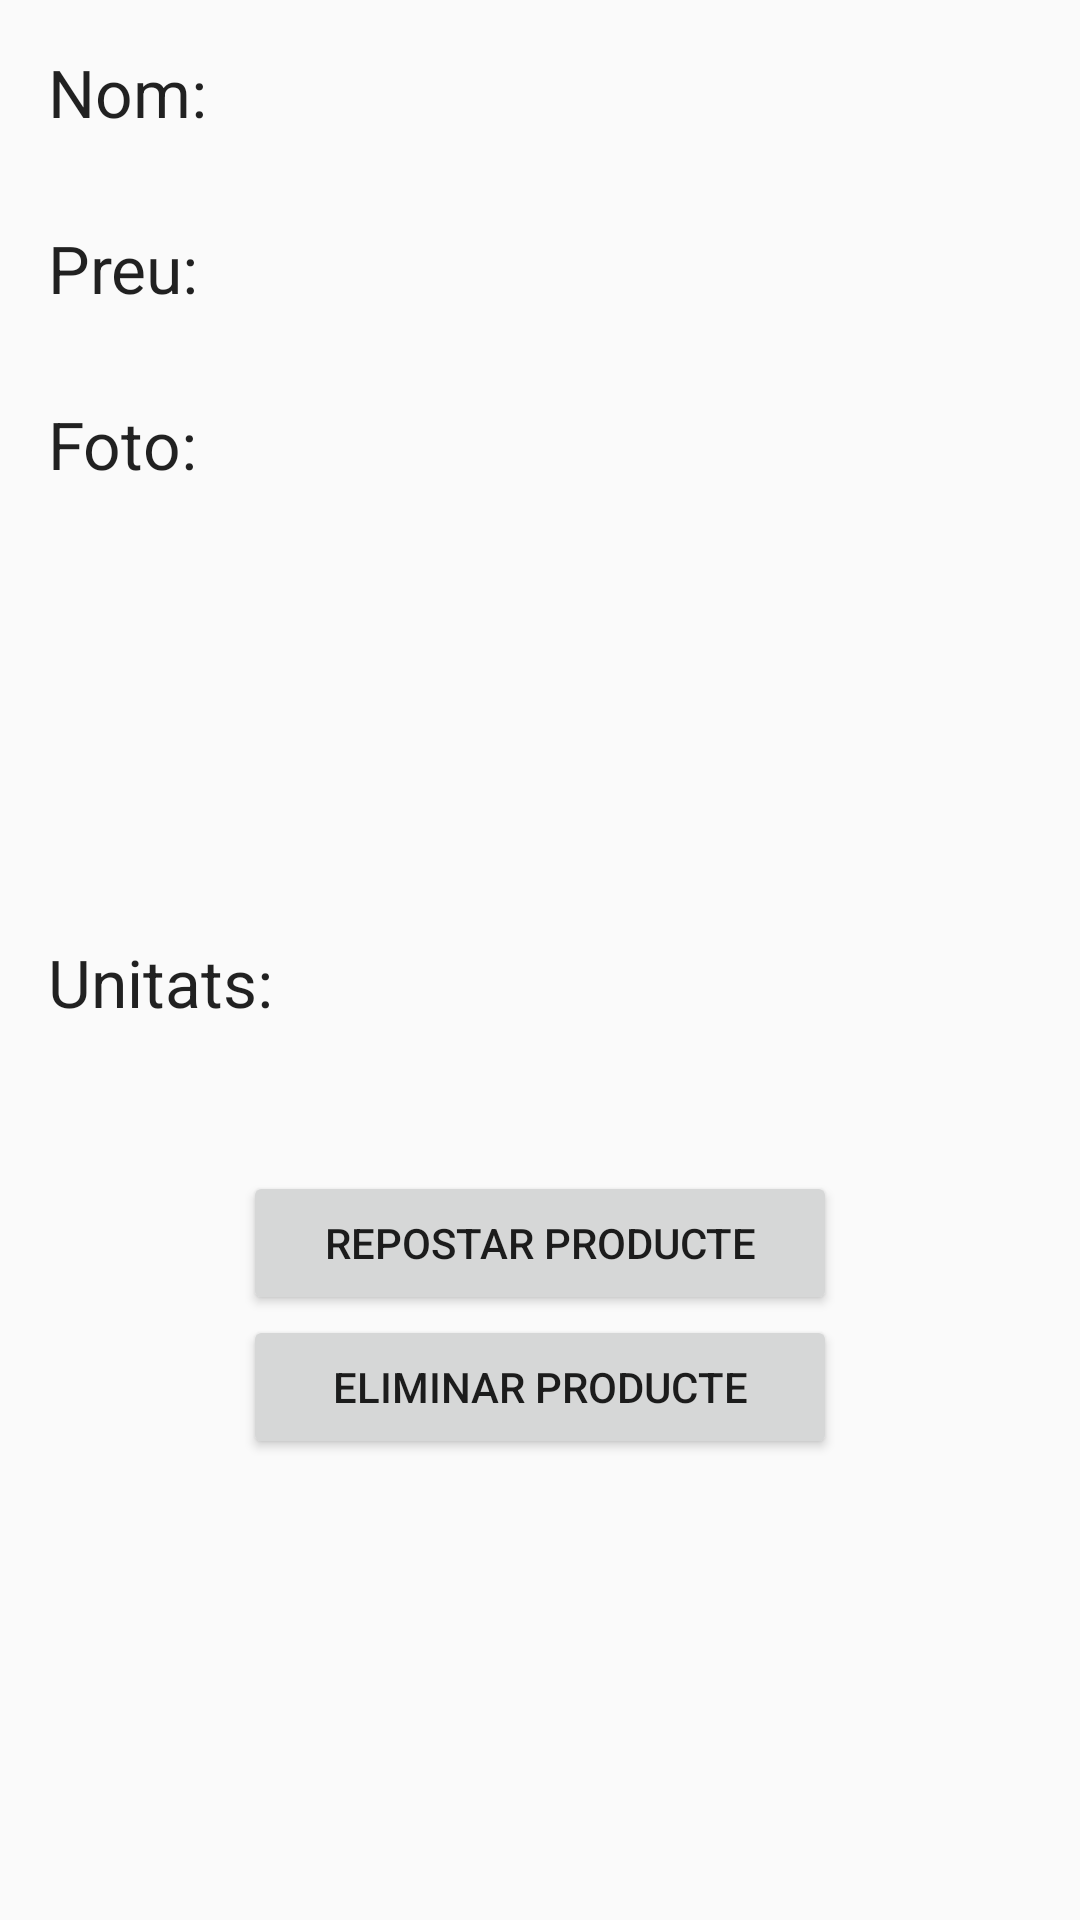

Reconstruct the res/layout file that produces this screen, plus the resources it refers to.
<!-- AndroidManifest.xml: application theme AppTheme -->
<!-- res/layout/activity_consultar__producte.xml -->
<?xml version="1.0" encoding="utf-8"?>
<LinearLayout xmlns:android="http://schemas.android.com/apk/res/android"
    xmlns:tools="http://schemas.android.com/tools" android:layout_width="match_parent"
    android:layout_height="match_parent" android:paddingLeft="@dimen/activity_horizontal_margin"
    android:paddingRight="@dimen/activity_horizontal_margin"
    android:paddingTop="@dimen/activity_vertical_margin"
    android:paddingBottom="@dimen/activity_vertical_margin"
    tools:context="com.example.alvaromartinezarroyo.comandescambrer.Consultar_Producte"
    android:orientation="vertical"
    android:weightSum="1">

    <TextView
        android:layout_width="wrap_content"
        android:layout_height="wrap_content"
        android:textAppearance="?android:attr/textAppearanceLarge"
        android:text="Nom:"
        android:id="@+id/textView6"
        android:layout_alignParentTop="true"
        android:layout_alignParentStart="true"
        android:layout_alignEnd="@+id/button7" />

    <TextView
        android:layout_width="227dp"
        android:layout_height="wrap_content"
        android:textAppearance="?android:attr/textAppearanceLarge"
        android:id="@+id/textView7"
        android:layout_gravity="center_horizontal" />

    <TextView
        android:layout_width="wrap_content"
        android:layout_height="wrap_content"
        android:textAppearance="?android:attr/textAppearanceLarge"
        android:text="Preu:"
        android:id="@+id/textView8" />

    <TextView
        android:layout_width="149dp"
        android:layout_height="wrap_content"
        android:textAppearance="?android:attr/textAppearanceLarge"
        android:id="@+id/textView9"
        android:layout_gravity="center_horizontal" />

    <TextView
        android:layout_width="wrap_content"
        android:layout_height="wrap_content"
        android:textAppearance="?android:attr/textAppearanceLarge"
        android:text="Foto:"
        android:id="@+id/textView10" />

    <ImageView
        android:layout_width="246dp"
        android:layout_height="150dp"
        android:id="@+id/imageView3"
        android:layout_gravity="center_horizontal" />

    <TextView
        android:layout_width="wrap_content"
        android:layout_height="wrap_content"
        android:textAppearance="?android:attr/textAppearanceLarge"
        android:text="Unitats:"
        android:id="@+id/textView11" />

    <TextView
        android:layout_width="139dp"
        android:layout_height="wrap_content"
        android:textAppearance="?android:attr/textAppearanceLarge"
        android:id="@+id/textView12"
        android:layout_gravity="center_horizontal" />

    <TextView
        android:layout_width="28dp"
        android:layout_height="wrap_content"
        android:id="@+id/textView13" />

    <Button
        android:layout_width="198dp"
        android:layout_height="wrap_content"
        android:text="Repostar Producte"
        android:id="@+id/button9"
        android:layout_gravity="center_horizontal" />

    <Button
        android:layout_width="198dp"
        android:layout_height="wrap_content"
        android:text="Eliminar Producte"
        android:id="@+id/button12"
        android:layout_gravity="center_horizontal" />

</LinearLayout>
<!-- resources referenced by this layout -->
<resources>
  <dimen name="activity_horizontal_margin">16dp</dimen>
  <dimen name="activity_vertical_margin">16dp</dimen>
  <style name="AppTheme" parent="Theme.AppCompat.Light.DarkActionBar">
          
          <item name="colorPrimary">@color/material_deep_teal_500</item>
      </style>
</resources>
